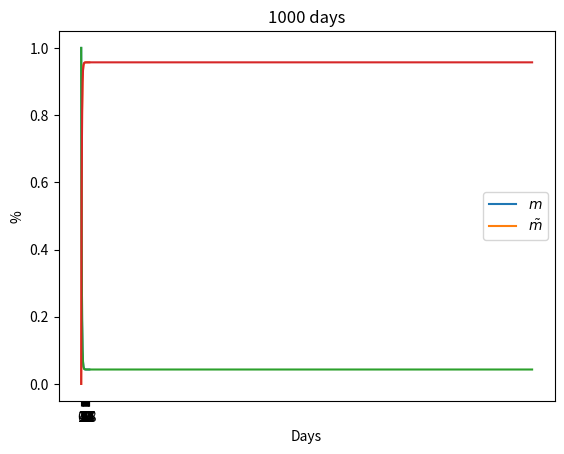

Recreate this plot in Python.
import numpy as np
from matplotlib import pyplot as plt


def iterate(n):
    markov_chain_matrix = np.array([[0.42, 0.026], [0.58, 0.974]])
    s0 = [1, 0]
    slist = [s0]
    for i in range(n):
        print(i, s0)
        s0 = markov_chain_matrix.dot(s0)
        slist.append(s0)
    print(n, s0)
    return slist


def plotGenerations(slist, n):
    # plt.style.use('seaborn')
    plt.plot(range(n + 1), [x[0] for x in slist])
    plt.plot(range(n + 1), [x[1] for x in slist])
    if n == 18:
        plt.xticks(np.arange(0, n + 1, 1))
    plt.title(f"{n} days")
    plt.xlabel("Days")
    plt.ylabel("%")
    plt.legend(['$m$', '$\\tilde{m}$'])
    plt.show()


n = 18
slist = iterate(n)
plotGenerations(slist, n)

n = 1000
slist = iterate(n)
plotGenerations(slist, n)


def eigenvalues():
    markov_chain_matrix = np.array([[0.42, 0.026], [0.58, 0.974]])
    lamb, vec = np.linalg.eig(markov_chain_matrix)
    print("eigenvalue_1 :" + str(lamb[1]) +
          "\neigenvector_1 : " + str(vec[:, 1]))
